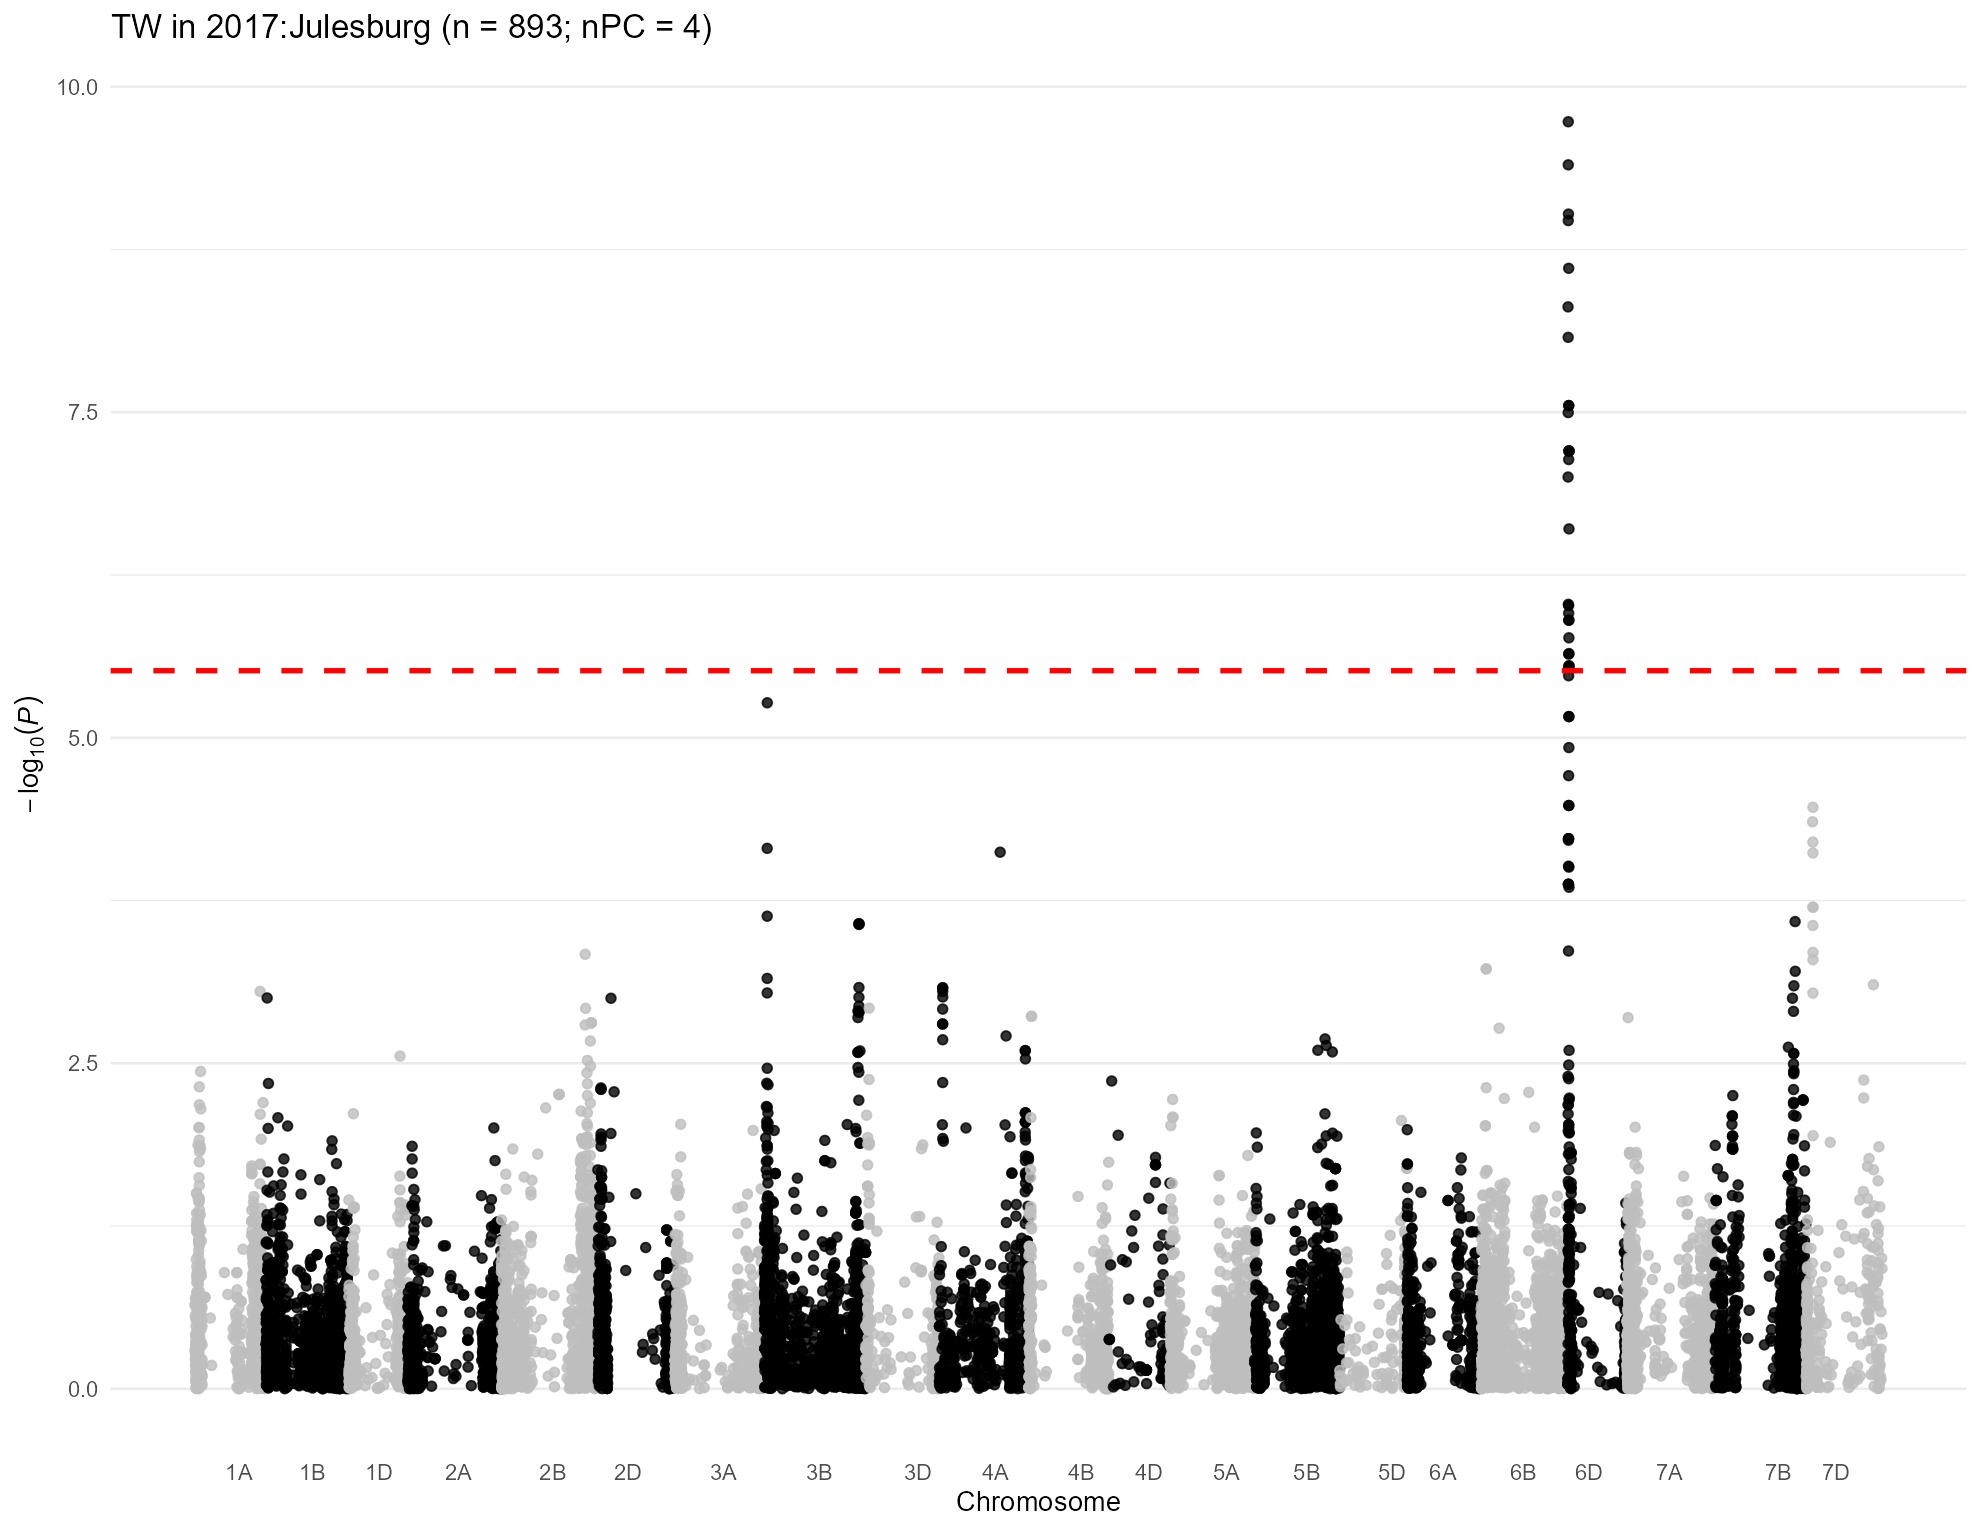

Values plotted in this chart, from the file beside it:
, trait, chr, chr_wheat, variant.id, snp_id, pos, n.obs, freq, MAC, Score, Score.SE, Score.Stat, Score.pval, neg_log_pval, Est, Est.SE, PVE, break_bft
1, 2017:Julesburg, 1, 1A, 1, S1A_1195489, 1195489, 611, 0.3372, 412, 3.193, 4.873, 0.6551, 0.5124, 0.2904, 0.1344, 0.2052, 0.0007083, 0
2, 2017:Julesburg, 1, 1A, 2, S1A_1933199, 1933199, 611, 0.2046, 250, 4.517, 3.741, 1.207, 0.2273, 0.6434, 0.3227, 0.2673, 0.002405, 0
3, 2017:Julesburg, 1, 1A, 3, S1A_1933228, 1933228, 611, 0.2046, 250, 4.517, 3.741, 1.207, 0.2273, 0.6434, 0.3227, 0.2673, 0.002405, 0
4, 2017:Julesburg, 1, 1A, 4, S1A_3181865, 3181865, 611, 0.1939, 237, 3.885, 3.55, 1.094, 0.2738, 0.5626, 0.3083, 0.2817, 0.001977, 0
5, 2017:Julesburg, 1, 1A, 5, S1A_4781815, 4781815, 611, 0.1416, 173, -1.729, 3.214, -0.5378, 0.5907, 0.2286, -0.1673, 0.3111, 0.0004773, 0
6, 2017:Julesburg, 1, 1A, 6, S1A_4929734, 4929734, 611, 0.2717, 332, -4.772, 4.46, -1.07, 0.2846, 0.5458, -0.2399, 0.2242, 0.00189, 0
7, 2017:Julesburg, 1, 1A, 7, S1A_4968173, 4968173, 611, 0.3813, 466, 1.969, 4.421, 0.4453, 0.6561, 0.1831, 0.1007, 0.2262, 0.0003273, 0
8, 2017:Julesburg, 1, 1A, 8, S1A_5190314, 5190314, 611, 0.1342, 164, -4.024, 3.14, -1.282, 0.2, 0.699, -0.4082, 0.3185, 0.00271, 0
9, 2017:Julesburg, 1, 1A, 9, S1A_5197982, 5197982, 611, 0.1358, 166, -2.128, 3.178, -0.6698, 0.503, 0.2985, -0.2108, 0.3147, 0.0007404, 0
10, 2017:Julesburg, 1, 1A, 10, S1A_5198010, 5198010, 611, 0.1358, 166, -2.128, 3.178, -0.6698, 0.503, 0.2985, -0.2108, 0.3147, 0.0007404, 0
11, 2017:Julesburg, 1, 1A, 11, S1A_5243796, 5243796, 611, 0.1391, 170, -2.006, 3.269, -0.6135, 0.5395, 0.268, -0.1877, 0.3059, 0.0006211, 0
12, 2017:Julesburg, 1, 1A, 12, S1A_5243818, 5243818, 611, 0.1375, 168, -2.806, 3.234, -0.8677, 0.3855, 0.4139, -0.2683, 0.3092, 0.001243, 0
13, 2017:Julesburg, 1, 1A, 13, S1A_5915099, 5915099, 611, 0.2774, 339, 2.186, 4.102, 0.533, 0.594, 0.2262, 0.13, 0.2438, 0.0004688, 0
14, 2017:Julesburg, 1, 1A, 14, S1A_6190910, 6190910, 611, 0.07283, 89, 3.564, 2.805, 1.271, 0.2038, 0.6908, 0.4531, 0.3565, 0.002665, 0
15, 2017:Julesburg, 1, 1A, 15, S1A_7557763, 7557763, 611, 0.06219, 76, -1.685, 2.426, -0.6948, 0.4872, 0.3123, -0.2865, 0.4123, 0.0007967, 0
16, 2017:Julesburg, 1, 1A, 18, S1A_8561584, 8561584, 611, 0.3658, 447, -2.468, 4.169, -0.5921, 0.5538, 0.2567, -0.142, 0.2399, 0.0005785, 0
17, 2017:Julesburg, 1, 1A, 19, S1A_8616489, 8616489, 611, 0.2619, 320, 1.674, 3.901, 0.4291, 0.6678, 0.1753, 0.11, 0.2564, 0.0003039, 0
18, 2017:Julesburg, 1, 1A, 20, S1A_8619460, 8619460, 611, 0.3502, 428, 1.587, 4.56, 0.348, 0.7278, 0.138, 0.07632, 0.2193, 0.0001999, 0
19, 2017:Julesburg, 1, 1A, 21, S1A_8997884, 8997884, 611, 0.1064, 130, -0.04357, 3.112, -0.014, 0.9888, 0.004879, -0.0045, 0.3214, 3.23567039801242e-07, 0
20, 2017:Julesburg, 1, 1A, 22, S1A_9136957, 9136957, 611, 0.09329, 114, -2.333, 3.017, -0.7733, 0.4393, 0.3572, -0.2563, 0.3315, 0.0009869, 0
21, 2017:Julesburg, 1, 1A, 23, S1A_9137012, 9137012, 611, 0.09083, 111, -3.153, 2.98, -1.058, 0.2899, 0.5377, -0.3552, 0.3356, 0.001848, 0
22, 2017:Julesburg, 1, 1A, 24, S1A_9593887, 9593887, 611, 0.3036, 371, -4.325, 4.438, -0.9745, 0.3298, 0.4817, -0.2196, 0.2253, 0.001567, 0
23, 2017:Julesburg, 1, 1A, 25, S1A_9634576, 9634576, 611, 0.2283, 279, -0.5963, 3.914, -0.1523, 0.8789, 0.05605, -0.03892, 0.2555, 3.82982942705131e-05, 0
24, 2017:Julesburg, 1, 1A, 26, S1A_10055204, 10055204, 611, 0.08347, 102, -1.447, 2.646, -0.547, 0.5844, 0.2333, -0.2067, 0.378, 0.0004937, 0
25, 2017:Julesburg, 1, 1A, 27, S1A_10122148, 10122148, 611, 0.08511, 104, -2.107, 2.858, -0.737, 0.4611, 0.3362, -0.2578, 0.3499, 0.0008963, 0
26, 2017:Julesburg, 1, 1A, 28, S1A_10122159, 10122159, 611, 0.08511, 104, -2.107, 2.858, -0.737, 0.4611, 0.3362, -0.2578, 0.3499, 0.0008963, 0
27, 2017:Julesburg, 1, 1A, 29, S1A_10606176, 10606176, 611, 0.2463, 301, -1.291, 4.031, -0.3202, 0.7489, 0.1256, -0.07942, 0.2481, 0.0001691, 0
28, 2017:Julesburg, 1, 1A, 30, S1A_10606184, 10606184, 611, 0.2586, 316, -3.513, 4.161, -0.8443, 0.3985, 0.3996, -0.2029, 0.2404, 0.001176, 0
29, 2017:Julesburg, 1, 1A, 31, S1A_10606210, 10606210, 611, 0.2463, 301, -1.291, 4.031, -0.3202, 0.7489, 0.1256, -0.07942, 0.2481, 0.0001691, 0
30, 2017:Julesburg, 1, 1A, 32, S1A_10935582, 10935582, 611, 0.2201, 269, 1.744, 3.857, 0.4522, 0.6511, 0.1863, 0.1173, 0.2593, 0.0003375, 0
31, 2017:Julesburg, 1, 1A, 33, S1A_10970374, 10970374, 611, 0.2373, 290, 0.8289, 4.084, 0.2029, 0.8392, 0.07615, 0.04969, 0.2448, 6.79655215611651e-05, 0
32, 2017:Julesburg, 1, 1A, 34, S1A_11341749, 11341749, 611, 0.2987, 365, 2.288, 4.125, 0.5546, 0.5792, 0.2372, 0.1344, 0.2424, 0.0005075, 0
33, 2017:Julesburg, 1, 1A, 35, S1A_11341756, 11341756, 611, 0.1146, 140, -2.433, 3.13, -0.7775, 0.4369, 0.3596, -0.2484, 0.3195, 0.0009975, 0
34, 2017:Julesburg, 1, 1A, 36, S1A_11343021, 11343021, 611, 0.1628, 199, 5.502, 3.356, 1.639, 0.1011, 0.9951, 0.4885, 0.298, 0.004435, 0
35, 2017:Julesburg, 1, 1A, 37, S1A_11504715, 11504715, 611, 0.2095, 256, 2.582, 3.691, 0.6995, 0.4842, 0.315, 0.1895, 0.2709, 0.0008075, 0
36, 2017:Julesburg, 1, 1A, 38, S1A_11579702, 11579702, 611, 0.1465, 179, 1.936, 3.596, 0.5385, 0.5902, 0.229, 0.1498, 0.2781, 0.0004785, 0
37, 2017:Julesburg, 1, 1A, 39, S1A_11579708, 11579708, 611, 0.1121, 137, -0.9885, 3.103, -0.3185, 0.7501, 0.1249, -0.1026, 0.3222, 0.0001674, 0
38, 2017:Julesburg, 1, 1A, 40, S1A_11579715, 11579715, 611, 0.1121, 137, -0.9885, 3.103, -0.3185, 0.7501, 0.1249, -0.1026, 0.3222, 0.0001674, 0
39, 2017:Julesburg, 1, 1A, 41, S1A_11585247, 11585247, 611, 0.1825, 223, 3.109, 3.459, 0.8988, 0.3688, 0.4332, 0.2599, 0.2891, 0.001333, 0
40, 2017:Julesburg, 1, 1A, 42, S1A_11592514, 11592514, 611, 0.1751, 214, 1.613, 3.415, 0.4722, 0.6368, 0.196, 0.1383, 0.2928, 0.000368, 0
41, 2017:Julesburg, 1, 1A, 43, S1A_11774650, 11774650, 611, 0.1056, 129, -2.388, 3.053, -0.7824, 0.434, 0.3625, -0.2563, 0.3276, 0.00101, 0
42, 2017:Julesburg, 1, 1A, 44, S1A_11774661, 11774661, 611, 0.2439, 298, -2.42, 3.928, -0.616, 0.5379, 0.2693, -0.1568, 0.2546, 0.0006262, 0
43, 2017:Julesburg, 1, 1A, 45, S1A_11774667, 11774667, 611, 0.1342, 164, 0.4285, 2.935, 0.146, 0.8839, 0.05359, 0.04976, 0.3408, 3.51824134165191e-05, 0
44, 2017:Julesburg, 1, 1A, 46, S1A_11790356, 11790356, 611, 0.1408, 172, -0.6416, 3.029, -0.2118, 0.8323, 0.07974, -0.06991, 0.3301, 7.40223872031889e-05, 0
45, 2017:Julesburg, 1, 1A, 47, S1A_11790370, 11790370, 611, 0.2725, 333, 0.9032, 4.134, 0.2185, 0.827, 0.08247, 0.05285, 0.2419, 7.87783925321653e-05, 0
46, 2017:Julesburg, 1, 1A, 48, S1A_11790390, 11790390, 611, 0.1097, 134, -2.024, 3.192, -0.634, 0.5261, 0.2789, -0.1986, 0.3133, 0.0006632, 0
47, 2017:Julesburg, 1, 1A, 49, S1A_11790449, 11790449, 611, 0.2823, 345, 3.557, 4.108, 0.866, 0.3865, 0.4128, 0.2108, 0.2435, 0.001237, 0
48, 2017:Julesburg, 1, 1A, 50, S1A_11992309, 11992309, 611, 0.1751, 214, 1.069, 3.385, 0.316, 0.752, 0.1238, 0.09335, 0.2954, 0.0001647, 0
49, 2017:Julesburg, 1, 1A, 51, S1A_11994475, 11994475, 611, 0.1489, 182, -0.5658, 3.172, -0.1784, 0.8584, 0.0663, -0.05623, 0.3152, 5.2504603136837e-05, 0
50, 2017:Julesburg, 1, 1A, 52, S1A_11994504, 11994504, 611, 0.1064, 130, -0.6026, 3.086, -0.1953, 0.8452, 0.07306, -0.06329, 0.3241, 6.29311109316252e-05, 0
51, 2017:Julesburg, 1, 1A, 53, S1A_11994526, 11994526, 611, 0.2758, 337, 1.109, 4.121, 0.2691, 0.7878, 0.1036, 0.06531, 0.2427, 0.0001195, 0
52, 2017:Julesburg, 1, 1A, 54, S1A_12099957, 12099957, 611, 0.4779, 584, -0.6128, 4.611, -0.1329, 0.8943, 0.04854, -0.02883, 0.2169, 2.91535979704748e-05, 0
53, 2017:Julesburg, 1, 1A, 55, S1A_12127733, 12127733, 611, 0.1669, 204, -2.79, 3.381, -0.825, 0.4094, 0.3879, -0.244, 0.2957, 0.001123, 0
54, 2017:Julesburg, 1, 1A, 56, S1A_12228682, 12228682, 611, 0.2954, 361, 1.224, 4.102, 0.2984, 0.7654, 0.1161, 0.07275, 0.2438, 0.000147, 0
55, 2017:Julesburg, 1, 1A, 57, S1A_12463822, 12463822, 611, 0.108, 132, -0.546, 3.147, -0.1735, 0.8623, 0.06435, -0.05511, 0.3177, 4.96535060149889e-05, 0
56, 2017:Julesburg, 1, 1A, 58, S1A_12595515, 12595515, 611, 0.1604, 196, 1.463, 3.344, 0.4376, 0.6617, 0.1793, 0.1309, 0.2991, 0.000316, 0
57, 2017:Julesburg, 1, 1A, 59, S1A_12595543, 12595543, 611, 0.4746, 580, 5.705, 4.551, 1.254, 0.21, 0.6778, 0.2755, 0.2198, 0.002593, 0
58, 2017:Julesburg, 1, 1A, 60, S1A_12596201, 12596201, 611, 0.1088, 133, 1.145, 3.156, 0.3629, 0.7167, 0.1447, 0.115, 0.3169, 0.0002174, 0
59, 2017:Julesburg, 1, 1A, 61, S1A_12596204, 12596204, 611, 0.1694, 207, 0.5171, 3.368, 0.1535, 0.878, 0.05652, 0.04559, 0.2969, 3.88965878274116e-05, 0
60, 2017:Julesburg, 1, 1A, 62, S1A_12596219, 12596219, 611, 0.1694, 207, 0.5171, 3.368, 0.1535, 0.878, 0.05652, 0.04559, 0.2969, 3.88965878274116e-05, 0
... 16,305 more rows
